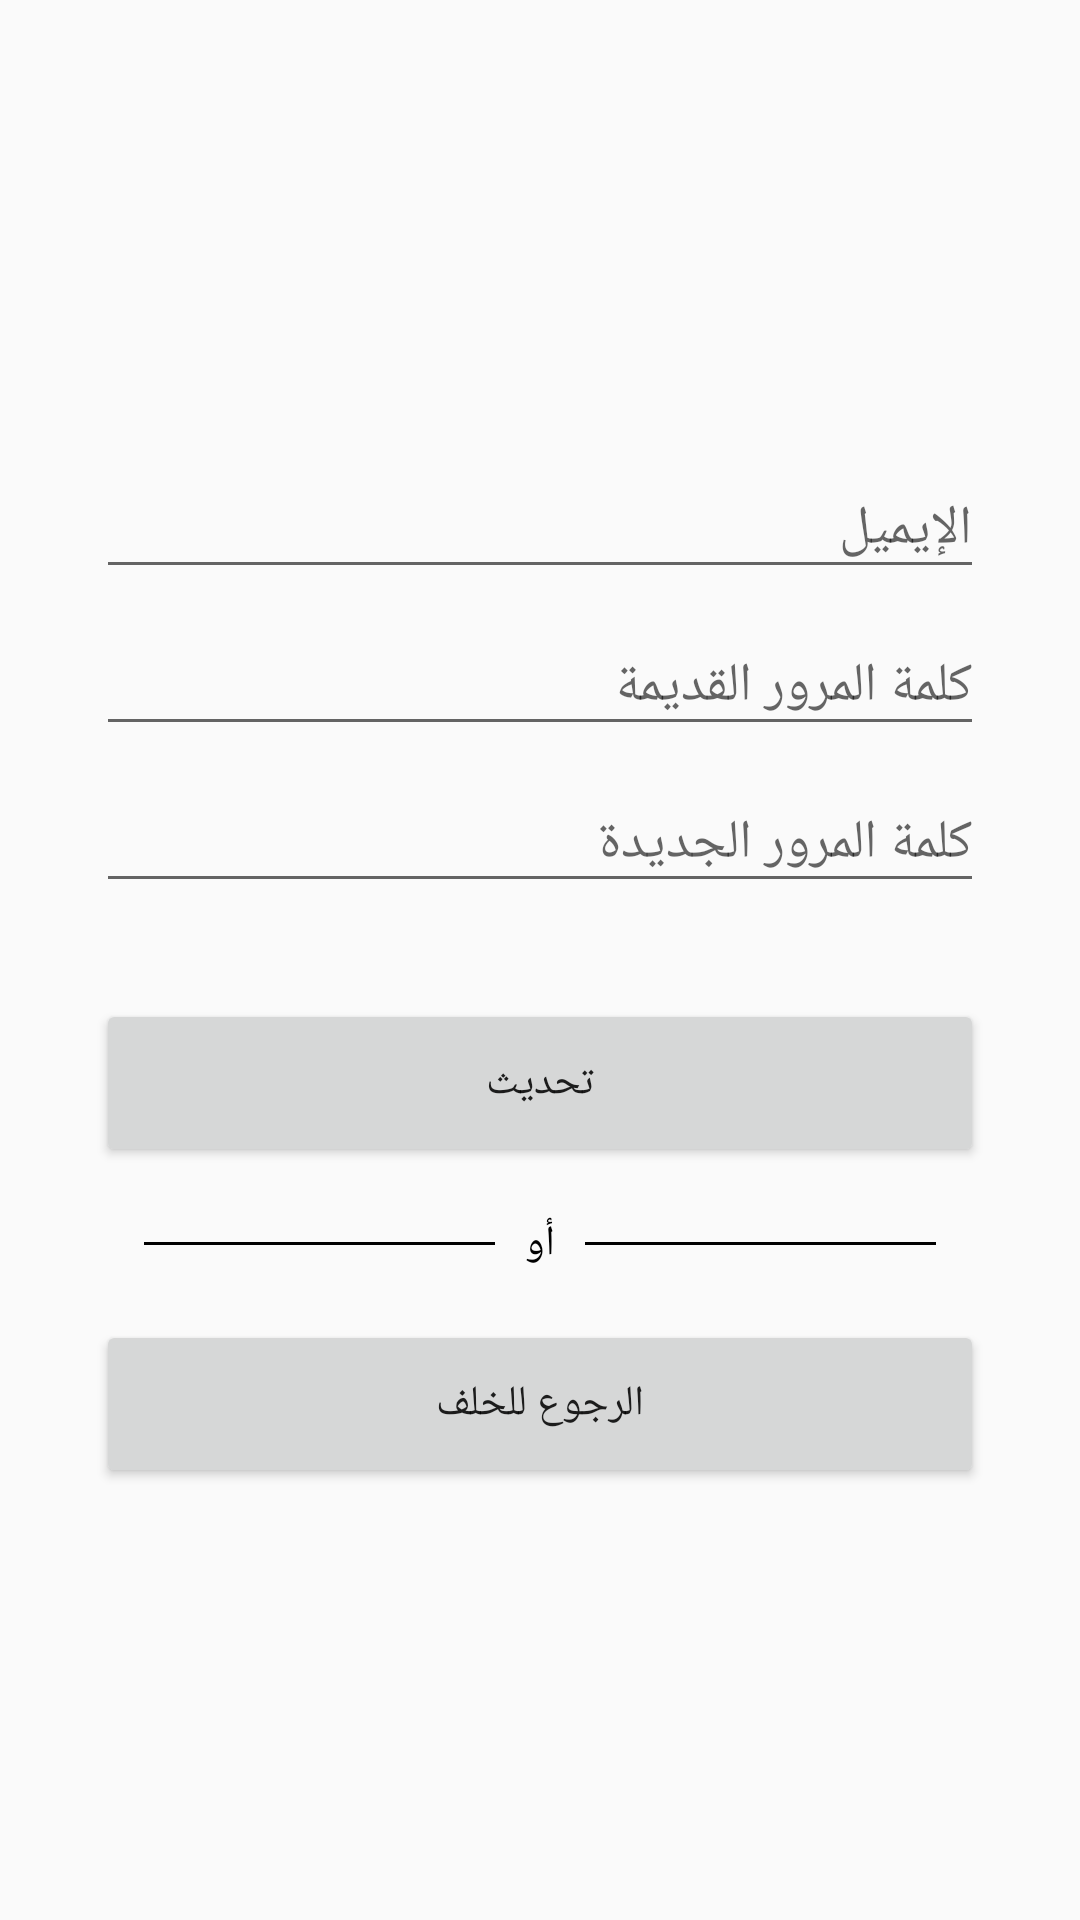

Reconstruct the res/layout file that produces this screen, plus the resources it refers to.
<!-- AndroidManifest.xml: application theme AppTheme -->
<!-- res/layout/activity_forgot_password_activity.xml -->
<?xml version="1.0" encoding="utf-8"?>


<androidx.constraintlayout.widget.ConstraintLayout xmlns:android="http://schemas.android.com/apk/res/android"
    xmlns:app="http://schemas.android.com/apk/res-auto"
    xmlns:tools="http://schemas.android.com/tools"
    android:layout_width="match_parent"
    android:layout_height="match_parent">

    <LinearLayout
        android:layout_width="match_parent"
        android:layout_height="wrap_content"
        app:layout_constraintBottom_toBottomOf="parent"
        app:layout_constraintEnd_toEndOf="parent"
        app:layout_constraintStart_toStartOf="parent"
        app:layout_constraintTop_toTopOf="parent"
        android:layout_marginLeft="32dp"
        android:layout_marginRight="32dp"
        android:orientation="vertical">

        <com.google.android.material.textfield.TextInputLayout
            android:layout_width="match_parent"
            android:layout_height="wrap_content">

            <EditText
                android:id="@+id/email_edt_text"
                android:layout_width="match_parent"
                android:layout_height="match_parent"
                android:editable="false"
                android:hint="الإيميل" />
        </com.google.android.material.textfield.TextInputLayout>

        <com.google.android.material.textfield.TextInputLayout
            android:layout_width="match_parent"
            android:layout_height="wrap_content">

            <EditText
                android:id="@+id/passwordUP_edt_text"
                android:layout_width="match_parent"
                android:layout_height="match_parent"
                android:hint="كلمة المرور القديمة"
                android:inputType="textPassword" />
        </com.google.android.material.textfield.TextInputLayout>

        <com.google.android.material.textfield.TextInputLayout
            android:layout_width="match_parent"
            android:layout_height="wrap_content">

            <EditText
                android:id="@+id/passwordUPN_edt_text"
                android:layout_width="match_parent"
                android:layout_height="match_parent"
                android:hint="كلمة المرور الجديدة"
                android:inputType="textPassword" />
        </com.google.android.material.textfield.TextInputLayout>


        <Button
            android:id="@+id/reset_pass_btn"
            android:layout_width="match_parent"
            android:layout_height="56dp"
            android:layout_marginTop="32dp"
            android:text="تحديث" />

        <RelativeLayout
            android:layout_width="match_parent"
            android:layout_height="wrap_content"
            android:layout_centerVertical="true"
            android:layout_marginTop="16dp">

            <TextView
                android:id="@+id/tvText"
                android:layout_width="wrap_content"
                android:layout_height="wrap_content"
                android:layout_centerInParent="true"
                android:layout_marginLeft="10dp"
                android:layout_marginRight="10dp"
                android:text="أو"
                android:textColor="#000000" />

            <View
                android:layout_width="match_parent"
                android:layout_height="1dp"
                android:layout_centerVertical="true"
                android:layout_marginLeft="16dp"
                android:layout_toLeftOf="@id/tvText"
                android:background="#000000" />

            <View
                android:layout_width="match_parent"
                android:layout_height="1dp"
                android:layout_centerVertical="true"
                android:layout_marginRight="16dp"
                android:layout_toRightOf="@id/tvText"
                android:background="#000000" />

        </RelativeLayout>

        <Button
            android:id="@+id/back_btn"
            android:layout_width="match_parent"
            android:layout_height="56dp"
            android:layout_marginTop="16dp"
            android:text="الرجوع للخلف" />

    </LinearLayout>
</androidx.constraintlayout.widget.ConstraintLayout>
<!-- resources referenced by this layout -->
<resources>
  <style name="AppTheme" parent="Theme.AppCompat.Light.NoActionBar">
          
          <item name="colorPrimary">@color/colorPrimary</item>
          <item name="colorPrimaryDark">@color/colorPrimaryDark</item>
          <item name="colorAccent">@color/colorAccent</item>
      </style>
  <color name="colorPrimary">#A44E7FCA</color>
  <color name="colorPrimaryDark">#1F254D</color>
  <color name="colorAccent">#5F94D4</color>
</resources>
